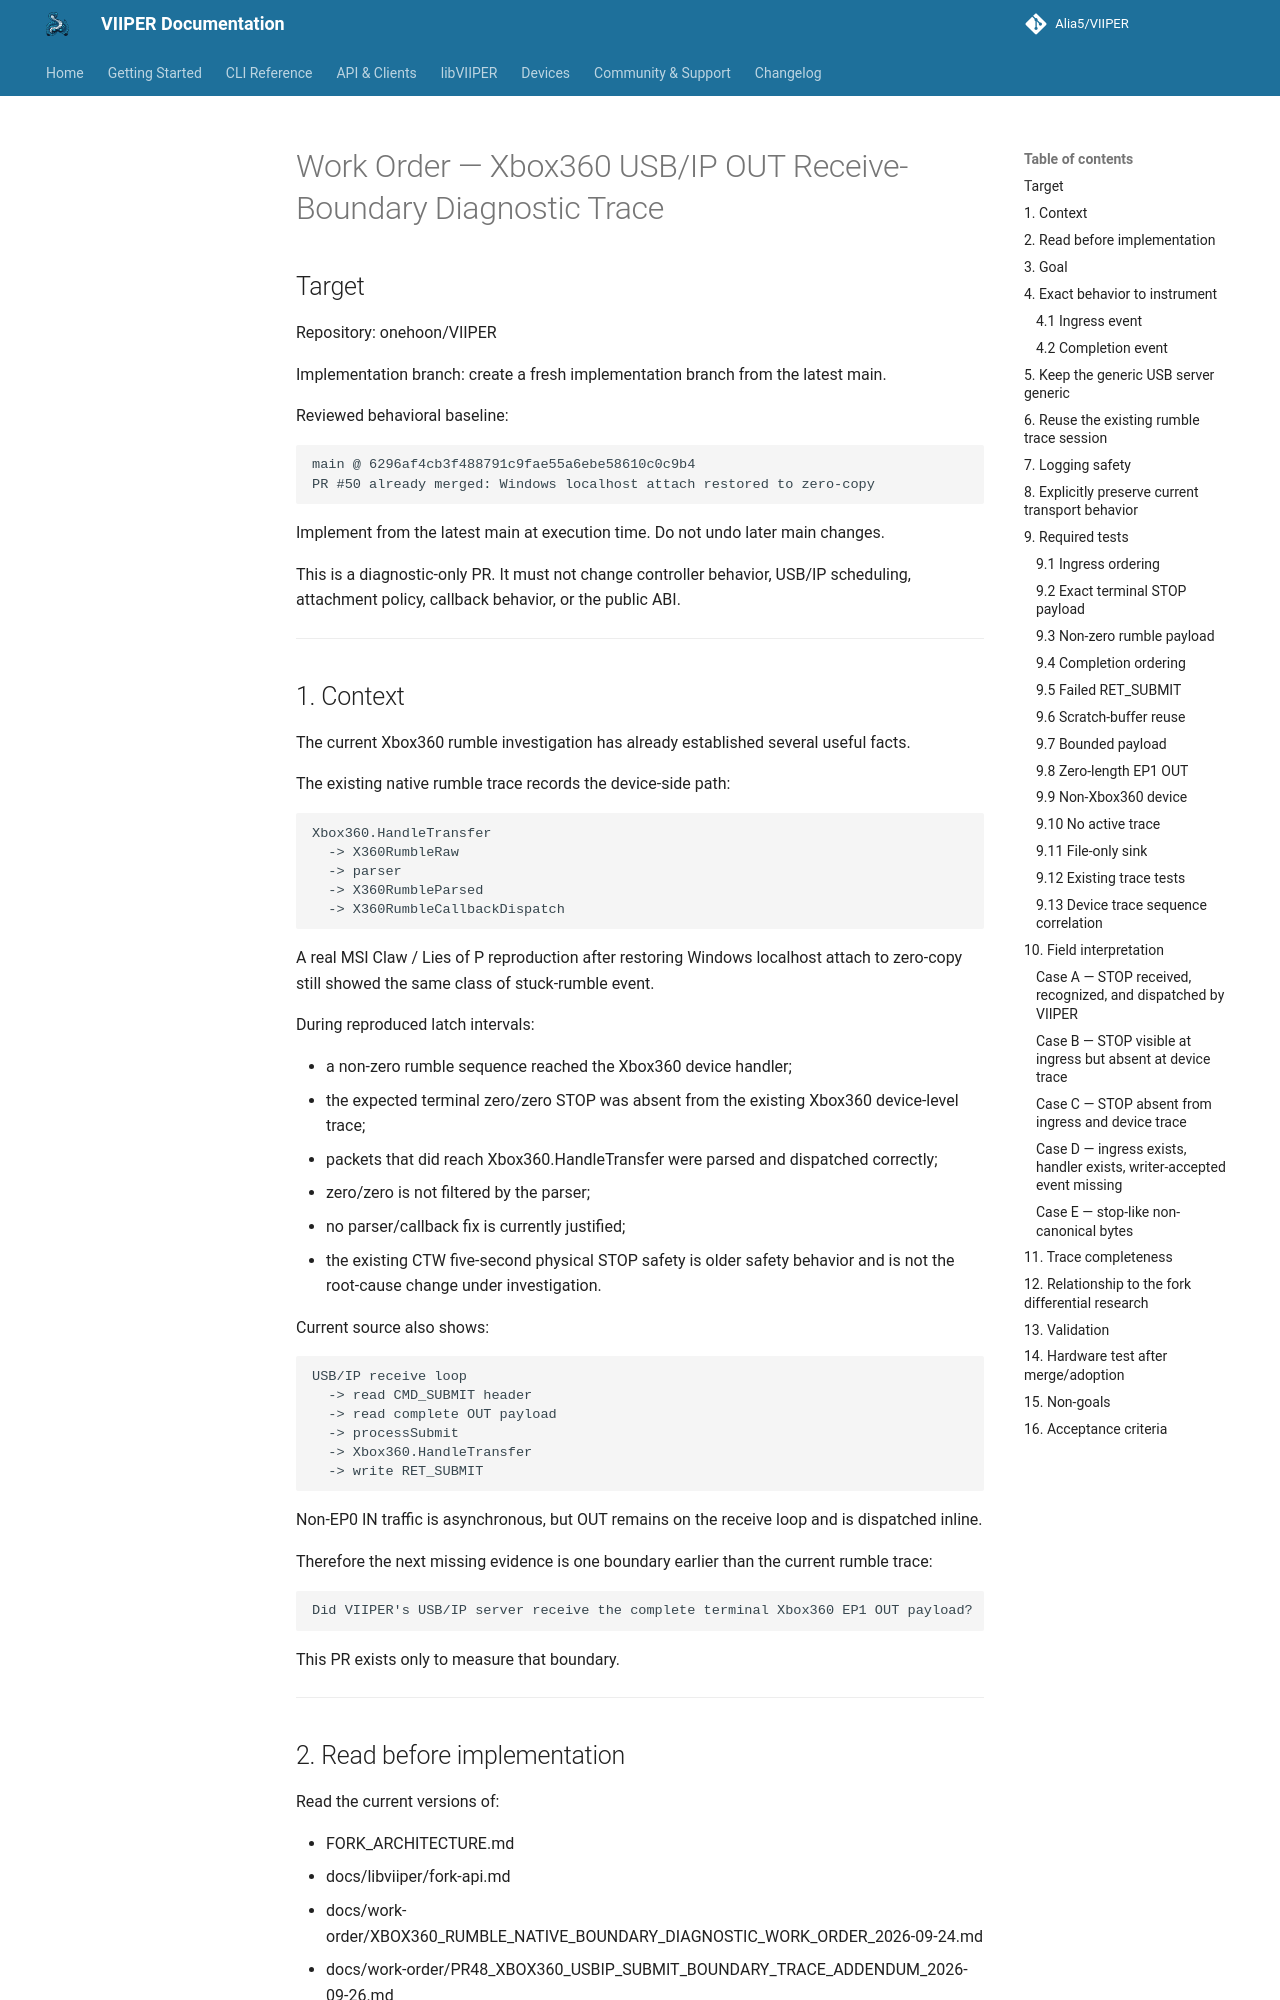

repository: onehoon/VIIPER · page: main/work-order/XBOX360_USBIP_OUT_RECEIVE_BOUNDARY_DIAGNOSTIC_WORK_ORDER_2026-09-27/index.html · generator: mkdocs

# Work Order — Xbox360 USB/IP OUT Receive-Boundary Diagnostic Trace

## Target

Repository: onehoon/VIIPER

Implementation branch: create a fresh implementation branch from the latest main.

Reviewed behavioral baseline:

    main @ 6296af4cb3f488791c9fae55a6ebe58610c0c9b4
    PR #50 already merged: Windows localhost attach restored to zero-copy

Implement from the latest main at execution time. Do not undo later main changes.

This is a diagnostic-only PR. It must not change controller behavior, USB/IP scheduling, attachment policy, callback behavior, or the public ABI.

---

## 1. Context

The current Xbox360 rumble investigation has already established several useful facts.

The existing native rumble trace records the device-side path:

    Xbox360.HandleTransfer
      -> X360RumbleRaw
      -> parser
      -> X360RumbleParsed
      -> X360RumbleCallbackDispatch

A real MSI Claw / Lies of P reproduction after restoring Windows localhost attach to zero-copy still showed the same class of stuck-rumble event.

During reproduced latch intervals:

- a non-zero rumble sequence reached the Xbox360 device handler;
- the expected terminal zero/zero STOP was absent from the existing Xbox360 device-level trace;
- packets that did reach Xbox360.HandleTransfer were parsed and dispatched correctly;
- zero/zero is not filtered by the parser;
- no parser/callback fix is currently justified;
- the existing CTW five-second physical STOP safety is older safety behavior and is not the root-cause change under investigation.

Current source also shows:

    USB/IP receive loop
      -> read CMD_SUBMIT header
      -> read complete OUT payload
      -> processSubmit
      -> Xbox360.HandleTransfer
      -> write RET_SUBMIT

Non-EP0 IN traffic is asynchronous, but OUT remains on the receive loop and is dispatched inline.

Therefore the next missing evidence is one boundary earlier than the current rumble trace:

    Did VIIPER's USB/IP server receive the complete terminal Xbox360 EP1 OUT payload?

This PR exists only to measure that boundary.

---
